Run: headless pygame with SDL's dummy video driver; simulated clock (each Clock.tick advances the game by its frame time, no real sleeping); random seed 0; keys injected as events and as key.get_pressed() state; no mouse input.
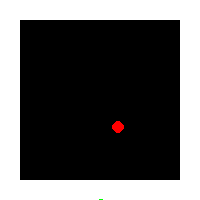
Frame 1 of 4 · flips 1–60 · no input
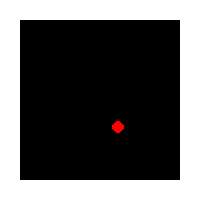
Frame 2 of 4 · flips 61–180 · tapped SPACE, RETURN · held RIGHT (→), D
Frame 3 of 4 · flips 181–300 · held DOWN (↓), S · screen unchanged from frame 2, image omitted
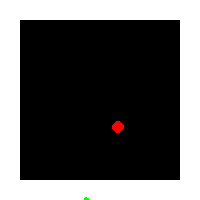
Frame 4 of 4 · flips 301–420 · held LEFT (←), A, UP (↑), W

The pygame program that drew these frames:

import pygame
import random
# import numpy as np
import math


def get_coordinates(coordinates, length, angle):
    """
    This function gives coordinates of some point(endpoint) which
    is some length away for diffrent point(start point).

    :param coordinates: startpoint coordinates [x, y]
    :param length: lenght betwwen start point and endpoint
    :param angle: angle of line between
    :return: coordinates of endpoint
    """
    return (
        coordinates[0] + length * math.cos(math.radians(angle)),
        coordinates[1] + length * math.sin(math.radians(angle))
    )


class Circle:

    """This class creates circles"""

    def __init__(self, color, circle_size=6):
        """

        :param color:
        :param circle_size:
        """
        self.position = [random.randint(20, 160), random.randint(20, 160)]
        self.circle_size = circle_size
        self.color = color

    def display(self):
        """Draws circle on screen"""
        pygame.draw.circle(screen, self.color, self.position, self.circle_size)


class Gripper:

    """Create gripper"""

    def __init__(self, color, j0x=100, j0y=195, joints=4, angle=0, pinch=0):
        """

        :param color:
        :param j0x:
        :param j0y:
        :param joints:
        :param angle:
        :param pinch:
        """

        self.color = color
        self.j0x = j0x
        self.j0y = j0y
        self.joints = joints
        self.angle = angle
        self.pinch = pinch

    def get_joints(self):

        # Bones length
        phalanx1 = 7  # from wrist to first joint
        phalanx2 = 16  # from first joint to second
        phalanx3 = 3  # from second joint to third

        joints_loc = []

        if self.joints == 4:
            """
            jl1  ____________  jl2
                |  ________  |
                | |        |_| jl3
              j0| |         _
                | |________| | jr3
                |____________|
             jr1               jr2
            """

            j0 = (self.j0x, self.j0y)  # Initial wrist co-ordinates

            jl1 = get_coordinates(j0, -phalanx1, self.angle)
            jr1 = get_coordinates(j0, phalanx1, self.angle)

            jl2 = get_coordinates(jl1, phalanx2, self.angle - 90 + self.pinch)
            jr2 = get_coordinates(jr1, phalanx2, self.angle - 90 - self.pinch)

            jl3 = get_coordinates(jl2, phalanx3, self.angle)
            jr3 = get_coordinates(jr2, -phalanx3, self.angle)

            joints_loc = [jl3, jl2, jl1, j0, jr1, jr2, jr3]

        self.joints_coordinates = joints_loc
        """
       if self.joints == 5:
             jl1   __________ jl2
                 / _________ \
                / /         \_\
               / /              jl3
           j0 | |  
               \ \           __ jr3
                \ \_________/ /
                 \___________/ 
             jr1               jr2
       """

    def act(self):
        """
        :return:
        """
        action_space = [x for x in range(8)]
        action = random.choice(action_space)
        if action == 0:
            self.j0y -= 3
        elif action == 1:
            self.j0y += 3
        elif action == 2:
            self.j0x -= 3
        elif action == 3:
            self.j0x += 3
        elif action == 4:
            self.angle += 5
        elif action == 5:
            self.angle -= 5
        elif action == 6 and self.pinch / 5 < 2:
            self.pinch += 5
        elif action == 7 and self.pinch / 5 > -7:
            self.pinch -= 5

        # return self.j0x, self.j0y, self.angle, self.pinch

    def display(self):
        """Display Gripper on screen"""

        pygame.draw.lines(screen, self.color, False, self.joints_coordinates, 3)


# Define colors
BLACK = (0, 0, 0)
RED = (255, 0, 0)
GREEN = (0, 255, 0)
BLUE = (0, 0, 255)
WHITE = (255, 255, 255)

# Initializing game engine
pygame.init()

# Set window name
pygame.display.set_caption("2D grasping environment")

# Used to manage how fast screen updates
clock = pygame.time.Clock()

# set size of screen
size = [200, 200]  # [width, height]
screen = pygame.display.set_mode(size, pygame.RESIZABLE)  # add pygame.RESIZABLE to arguments for resizable screen

# set size of observation space alias board
board = [20, 20, 160, 160]  # [x, y, width, height]

# set gripper action space
define_actions = {
    0: 'GO UP',
    1: 'GO DOWN',
    2: 'GO LEFT',
    3: 'GO RIGHT',
    4: 'TURN CLOCKWISE',
    5: 'TURN COUNTER-CLOCKWISE',
    6: 'TIGHTEN FINGERS',
    7: 'EXTEND FINGERS'
}

# Create circle in random location
red_circle = Circle(RED)

green_gripper = Gripper(GREEN)

done = False

# Main Program Loop
while not done:

    # --EVENT PROCESSING--

    for event in pygame.event.get():
        if event.type == pygame.QUIT:
            done = True

    # --LOGIC--
    green_gripper.get_joints()
    green_gripper.act()

    # --DRAWING--

    screen.fill(WHITE)  # Clear screen

    pygame.draw.rect(screen, BLACK, board)

    red_circle.display()
    green_gripper.display()

    # UPDATE SCREEN WITH WHAT WAS DRAWN
    pygame.display.flip()

    # Limiting to x frames per second
    clock.tick(50)

pygame.quit()
